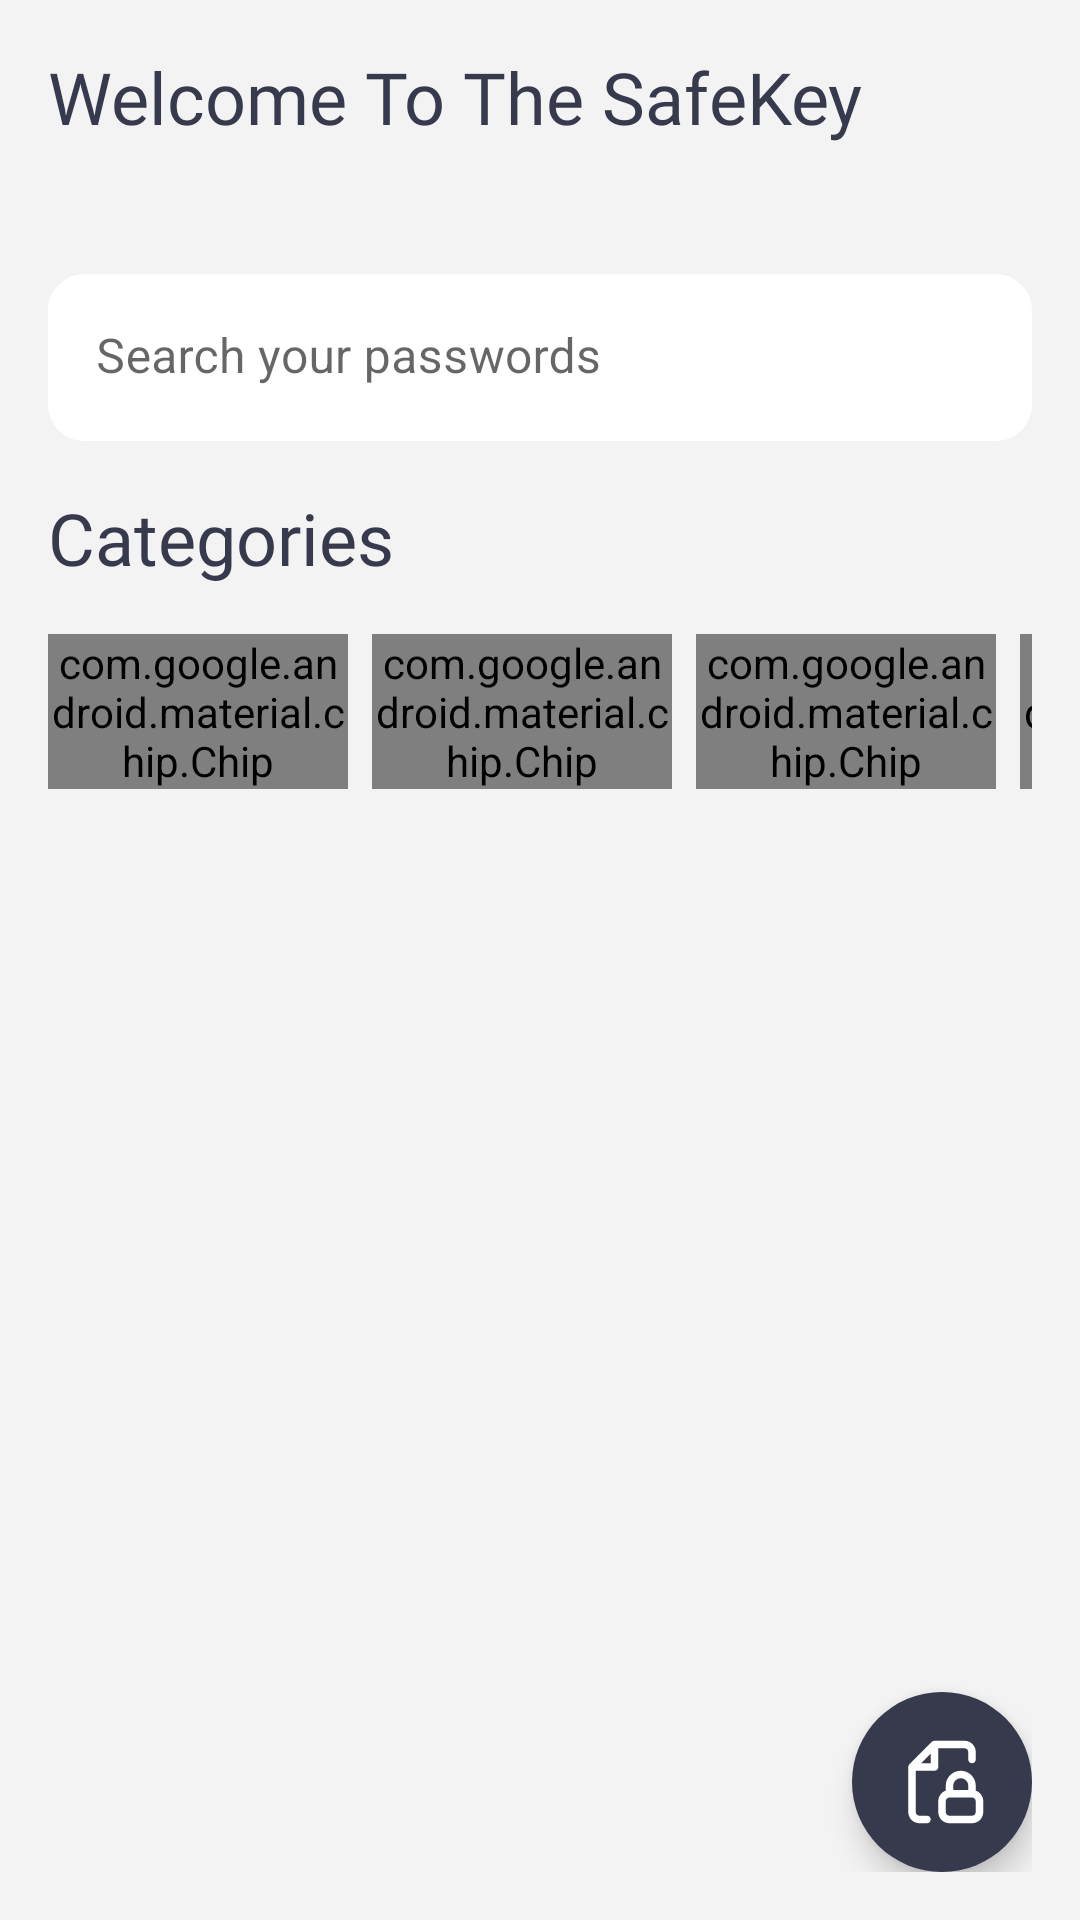

Here is an Android app screen rendered from its layout file. Give the layout XML and the strings, colors and styles it references.
<!-- AndroidManifest.xml: application theme Theme.SafeKey -->
<!-- res/layout/fragment_home.xml -->
<?xml version="1.0" encoding="utf-8"?>
<androidx.constraintlayout.widget.ConstraintLayout xmlns:android="http://schemas.android.com/apk/res/android"
    xmlns:app="http://schemas.android.com/apk/res-auto"
    android:layout_width="match_parent"
    android:layout_height="match_parent"
    android:background="@color/screens_bg_color"
    android:padding="16.0dip">

    <TextView
        android:id="@id/tv_welcome"
        android:layout_width="match_parent"
        android:layout_height="wrap_content"
        android:fontFamily="@font/medium"
        android:text="@string/welcome_message"
        android:textColor="@color/dark_night_blue"
        android:textSize="24.0sp"
        app:layout_constraintStart_toStartOf="parent"
        app:layout_constraintTop_toTopOf="parent" />

    <TextView
        android:id="@id/tv_current_date"
        android:layout_width="match_parent"
        android:layout_height="wrap_content"
        android:layout_marginTop="8.0dip"
        android:fontFamily="@font/medium"
        android:textColor="@color/slate_grey"
        app:layout_constraintStart_toStartOf="@id/tv_welcome"
        app:layout_constraintTop_toBottomOf="@id/tv_welcome" />

    <com.google.android.material.textfield.TextInputLayout
        android:id="@id/layout_search_input"
        android:layout_width="match_parent"
        android:layout_height="wrap_content"
        android:layout_marginTop="16.0dip"
        app:boxCornerRadiusBottomEnd="12.0dip"
        app:boxCornerRadiusBottomStart="12.0dip"
        app:boxCornerRadiusTopEnd="12.0dip"
        app:boxCornerRadiusTopStart="12.0dip"
        app:boxStrokeWidth="0.0dip"
        app:boxStrokeWidthFocused="0.0dip"
        app:drawableTint="@color/black"
        app:hintTextColor="@color/black"
        app:layout_constraintTop_toBottomOf="@id/tv_current_date"
        app:startIconDrawable="@drawable/ic_search"
        app:startIconTint="@color/black">

        <com.google.android.material.textfield.TextInputEditText
            android:id="@id/edt_txt_search"
            android:layout_width="match_parent"
            android:layout_height="wrap_content"
            android:backgroundTint="@color/white"
            android:hint="@string/search_your_passwords"
            android:inputType="text"
            android:maxLines="1"
            android:singleLine="true" />
    </com.google.android.material.textfield.TextInputLayout>

    <TextView
        android:id="@id/tv_categories"
        android:layout_width="match_parent"
        android:layout_height="wrap_content"
        android:layout_marginTop="16.0dip"
        android:fontFamily="@font/medium"
        android:text="@string/categories"
        android:textColor="@color/dark_night_blue"
        android:textSize="24.0sp"
        app:layout_constraintStart_toStartOf="parent"
        app:layout_constraintTop_toBottomOf="@id/layout_search_input" />

    <HorizontalScrollView
        android:id="@id/horizontal_scroll_view"
        android:layout_width="match_parent"
        android:layout_height="wrap_content"
        android:layout_marginTop="16.0dip"
        android:scrollbars="none"
        app:layout_constraintTop_toBottomOf="@id/tv_categories">

        <com.google.android.material.chip.ChipGroup
            android:id="@id/chip_group_categories"
            android:layout_width="wrap_content"
            android:layout_height="wrap_content"
            app:singleLine="true"
            app:singleSelection="false">

            <com.google.android.material.chip.Chip
                style="@style/CustomChipChoice"
                android:layout_width="100.0dip"
                android:layout_height="match_parent"
                android:text="@string/card"
                android:textAlignment="center"
                android:textAppearance="@style/chipText"
                app:chipCornerRadius="8.0dip"
                app:chipMinHeight="48.0dip"
                app:rippleColor="@color/main_color" />

            <com.google.android.material.chip.Chip
                style="@style/CustomChipChoice"
                android:layout_width="100.0dip"
                android:layout_height="wrap_content"
                android:text="@string/browser"
                android:textAlignment="center"
                android:textAppearance="@style/chipText"
                app:chipCornerRadius="8.0dip"
                app:chipMinHeight="48.0dip"
                app:rippleColor="@color/main_color" />

            <com.google.android.material.chip.Chip
                style="@style/CustomChipChoice"
                android:layout_width="100.0dip"
                android:layout_height="wrap_content"
                android:text="@string/social"
                android:textAlignment="center"
                android:textAppearance="@style/chipText"
                app:chipCornerRadius="8.0dip"
                app:chipMinHeight="48.0dip"
                app:rippleColor="@color/main_color" />

            <com.google.android.material.chip.Chip
                style="@style/CustomChipChoice"
                android:layout_width="100.0dip"
                android:layout_height="wrap_content"
                android:text="@string/game"
                android:textAlignment="center"
                android:textAppearance="@style/chipText"
                app:chipCornerRadius="8.0dip"
                app:chipMinHeight="48.0dip"
                app:rippleColor="@color/main_color" />
        </com.google.android.material.chip.ChipGroup>
    </HorizontalScrollView>

    <com.google.android.material.floatingactionbutton.FloatingActionButton
        android:id="@id/btn_add_password"
        android:layout_width="wrap_content"
        android:layout_height="wrap_content"
        android:backgroundTint="@color/dark_night_blue"
        android:clickable="true"
        android:focusable="true"
        android:src="@drawable/ic_add_password"
        app:borderWidth="0.0dip"
        app:fabCustomSize="60.0dip"
        app:layout_constraintBottom_toBottomOf="parent"
        app:layout_constraintEnd_toEndOf="parent"
        app:maxImageSize="30.0dip"
        app:tint="@android:color/white" />

    <androidx.recyclerview.widget.RecyclerView
        android:id="@id/rv_passwords"
        android:layout_width="match_parent"
        android:layout_height="0.0dip"
        app:layout_constraintBottom_toBottomOf="parent"
        app:layout_constraintTop_toBottomOf="@id/horizontal_scroll_view" />

    <include
        android:id="@id/layout_no_result"
        layout="@layout/no_result"
        android:layout_width="match_parent"
        android:layout_height="wrap_content"
        android:layout_marginTop="24.0dip"
        android:visibility="gone"
        app:layout_constraintEnd_toEndOf="parent"
        app:layout_constraintStart_toStartOf="parent"
        app:layout_constraintTop_toBottomOf="@id/horizontal_scroll_view" />
</androidx.constraintlayout.widget.ConstraintLayout>
<!-- res/layout/no_result.xml (included above) -->
<?xml version="1.0" encoding="utf-8"?>
<LinearLayout xmlns:android="http://schemas.android.com/apk/res/android"
    android:layout_width="match_parent"
    android:layout_height="wrap_content"
    android:gravity="center"
    android:orientation="vertical">

    <ImageView
        android:layout_width="wrap_content"
        android:layout_height="wrap_content"
        android:src="@drawable/no_result" />

    <TextView
        android:layout_width="wrap_content"
        android:layout_height="wrap_content"
        android:layout_marginTop="24.0dip"
        android:fontFamily="@font/bold"
        android:text="@string/no_results"
        android:textColor="@color/dark_night_blue"
        android:textSize="16.0sp" />

    <TextView
        android:layout_width="wrap_content"
        android:layout_height="wrap_content"
        android:layout_marginTop="16.0dip"
        android:fontFamily="@font/medium"
        android:gravity="center"
        android:lineSpacingExtra="8.0sp"
        android:text="@string/we_couldn_t_find_anything_try_searching_for_something_else"
        android:textColor="@color/slate_grey" />
</LinearLayout>
<!-- resources referenced by this layout -->
<resources>
  <color name="black">#ff000000</color>
  <color name="dark_night_blue">#ff373a4d</color>
  <color name="main_color">#ff5ac97a</color>
  <color name="screens_bg_color">#fff3f3f3</color>
  <color name="slate_grey">#ff939393</color>
  <color name="white">#ffffffff</color>
  <!-- drawable ic_add_password (drawable) -->
  <vector android:height="24dp" android:viewportHeight="24"
      android:viewportWidth="24" android:width="24dp" xmlns:android="http://schemas.android.com/apk/res/android">
      <path android:fillColor="#000000" android:fillType="evenOdd" android:pathData="M10,1C9.735,1 9.48,1.105 9.293,1.293L3.293,7.293C3.105,7.48 3,7.735 3,8V20C3,21.657 4.343,23 6,23H8C8.552,23 9,22.552 9,22C9,21.448 8.552,21 8,21H6C5.448,21 5,20.552 5,20V9H10C10.552,9 11,8.552 11,8V3H18C18.552,3 19,3.448 19,4V6C19,6.552 19.448,7 20,7C20.552,7 21,6.552 21,6V4C21,2.343 19.657,1 18,1H10ZM9,7H6.414L9,4.414V7ZM17,9C14.791,9 13,10.791 13,13V14.304C11.835,14.716 11,15.827 11,17.133V20C11,21.657 12.343,23 14,23H20C21.657,23 23,21.657 23,20V17.133C23,15.827 22.165,14.716 21,14.304V13C21,10.791 19.209,9 17,9ZM19,13V14.133H15V13C15,11.895 15.895,11 17,11C18.105,11 19,11.895 19,13ZM13,17.133C13,16.581 13.448,16.133 14,16.133H20C20.552,16.133 21,16.581 21,17.133V20C21,20.552 20.552,21 20,21H14C13.448,21 13,20.552 13,20V17.133Z"/>
  </vector>
  <!-- drawable no_result: vector/xml drawable (drawable, 15076 chars, omitted) -->
  <string name="browser">Browser</string>
  <string name="card">Card</string>
  <string name="categories">Categories</string>
  <string name="game">Game</string>
  <string name="no_results">No Results</string>
  <string name="search_your_passwords">Search your passwords</string>
  <string name="social">Social</string>
  <string name="we_couldn_t_find_anything_try_searching_for_something_else">We couldn’t find anything. Try searching for something else.</string>
  <string name="welcome_message">Welcome To The SafeKey</string>
  <style name="Theme.SafeKey" parent="Theme.MaterialComponents.DayNight.NoActionBar">
          
          <item name="colorPrimary">@color/purple_500</item>
          <item name="colorPrimaryVariant">@color/purple_700</item>
          <item name="colorOnPrimary">@color/white</item>
          
          <item name="colorSecondary">@color/teal_200</item>
          <item name="colorSecondaryVariant">@color/teal_700</item>
          <item name="colorOnSecondary">@color/black</item>
          
          <item name="android:statusBarColor">@color/main_color</item>
          
      </style>
  <color name="purple_500">#ff6200ee</color>
  <color name="purple_700">#ff3700b3</color>
  <color name="teal_200">#ff03dac5</color>
  <color name="teal_700">#ff018786</color>
</resources>
